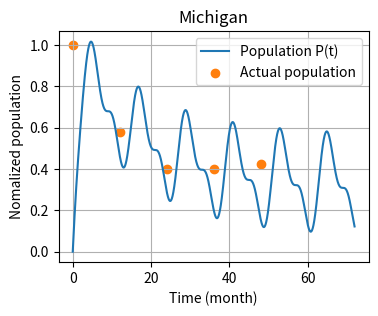

This figure's Python source:
import matplotlib.pyplot as plt
import numpy as np
from scipy.integrate import odeint



# Example values for the parameters
K = 10000  # Carrying capacity

# 涉及到h(x_t)的参数：x_t是雌雄比例，雌雄比例变动影响人口速度
mu = 0.65  # Mean of the Gaussian function
sigma = 0.22  # Standard deviation of the Gaussian function
#0.22是合理的值

# 食物：随着月份而变化
#Ft = 2.75  # Food availability at time t
a1 = 0.005  # Coefficient a1 for the linear function j(F_t)
a2 = 0  # Coefficient a2 for the linear function j(F_t)
P0 = 1030  # Initial population size    位于1000到1100之间
T = 72  # Time span for simulation

# 用于反馈调节的东西
b1 = 0.5
b2 = 800
#x_t = 0.5

# point data
# 横向
exten = 12
move = 0
# 纵向
k = 0.6
b = 0.4

def population_model(P, t, K, mu, sigma, a1, a2, b1, b2):
    """Modified Logistic Population Growth Model."""
    Ft = 10 + 10 * np.sin(t * np.pi / 6)

    x_t = (0.3 * (np.exp(-t) + 1) + 0.5 + (Ft - 10) / 100) / (b1 * np.log(b2 * (P + 0.5)))

    # Gaussian function h(x_t)
    h_xt = (1 / np.sqrt(2 * np.pi * sigma ** 2)) * np.exp(-((x_t - mu) ** 2) / (2 * sigma ** 2))

    # Linear function j(F_t)
    j_Ft = (a1 * Ft) + a2

    # Differential equation dP/dt
    dP_dt = j_Ft * P * (1 - (P / (h_xt * K)))
    return dP_dt



X = [i * exten + move for i in range(5)]
# 定义归一化函数
def normalize(data):
    min_val = min(data)
    max_val = max(data)
    result = []
    for x in data:
        nmal = (x - min_val) / (max_val - min_val)
        fix = nmal * k + b
        result.append(fix)
    return result

# 原始数据
Superior = [8.91, 5.27, 5, 4.89, 4.96]
Michigan = [42.39, 27.71, 21.41, 21.43, 22.28]
Huron = [38.58, 34.35, 29.78, 29.89, 32.60]
Erie = [1.73, 0.13, 4.67, 4.11, 3.37]
Ontario = [6.73, 8.42, 8.76, 5.6, 5.81]
small_lake = [23.42, 28.36, 19.63, 22.89, 24.64]

# 归一化处理
Superior_norm = normalize(Superior)
Michigan_norm = normalize(Michigan)
Huron_norm = normalize(Huron)
Erie_norm = normalize(Erie)
Ontario_norm = normalize(Ontario)
small_lake_norm = normalize(small_lake)


years = [2007, 2008, 2009, 2010, 2011]
# 绘制每个湖的散点图
lakes = [('Superior', Superior_norm), ('Michigan', Michigan_norm),
         ('Huron', Huron_norm), ('Erie', Erie_norm),
         ('Ontario', Ontario_norm), ('small_lake', small_lake_norm)]

'''
for i, (lake_name, lake_data) in enumerate(lakes):
    plt.figure(i + 1)  # 创建新的图形
    plt.scatter(years, lake_data)

    # 添加标题和轴标签
    plt.xticks(years)
    plt.title(f'Normalized {lake_name} Measurements')
    plt.xlabel('Measurement Number')
    plt.ylabel('Normalized Value')
'''







# Define the model



# Interface for adjusting parameters and running simulation
def simulate_population(K, mu, sigma, a1, a2, P0, T, b1, b2):
    """
    Simulate population over time with given parameters.

    Parameters:
    K (float): Carrying capacity
    mu (float): Mean of the Gaussian function
    sigma (float): Standard deviation of the Gaussian function
    Ft (float): Food availability at time t
    a1, a2 (float): Coefficients for the linear function j(F_t)
    P0 (float): Initial population size
    T (int): Time span for simulation

    Returns:
    Plot of population over time
    """
    # Time array for the simulation
    t = np.linspace(0, T, 10000)  # use 1000 points for the time array

    # Simulate using odeint
    P = odeint(population_model, P0, t, args=(K, mu, sigma, a1, a2, b1, b2))
    P_nmal = [(x - 1030) / 43 for x in P]

    # Plot the results
    plt.figure(figsize=(4, 3))
    color = '#ff7f0e'
    rgb_color = tuple(int(color[i:i + 2], 16) / 255 for i in (1, 3, 5))
    plt.plot(t, P_nmal,label='Population P(t)')
    plt.title('Michigan')
    plt.xlabel('Time (month)')
    plt.ylabel('Nomalized population')

    plt.grid(True)

    plt.scatter(X, Michigan_norm, color=rgb_color,label='Actual population')
    plt.legend()
    # 显示所有图表

    plt.show()




# This is just a demonstration, the user should use their own values for the parameters
simulate_population(K, mu, sigma, a1, a2, P0, T, b1, b2) # Uncomment this line to run the simulation with the example values

# The simulate_population function is the interface that can be used to adjust parameters and observe the effect.
# The user can call this function with different values to run their own simulation.
